Labelled photos from "Image_search_clip", an image-classification folder in ustbChengzhao/Image_search_clip. The possible labels are: apple, banana, beetroot, bell pepper, cabbage, capsicum, carrot, cauliflower, chilli pepper, corn, cucumber, eggplant, garlic, ginger, grapes, jalepeno, kiwi, lemon, lettuce, mango, onion, orange, paprika, pear, peas, pineapple, pomegranate, potato, raddish, soy beans, spinach, sweet corn, sweet potato, tomato, turnip, watermelon.

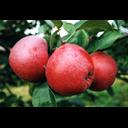
Label: apple

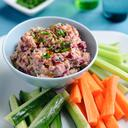
Label: beetroot

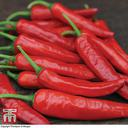
Label: chilli pepper

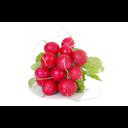
Label: raddish

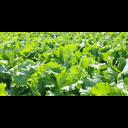
Label: lettuce

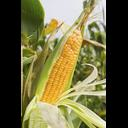
Label: sweet corn
